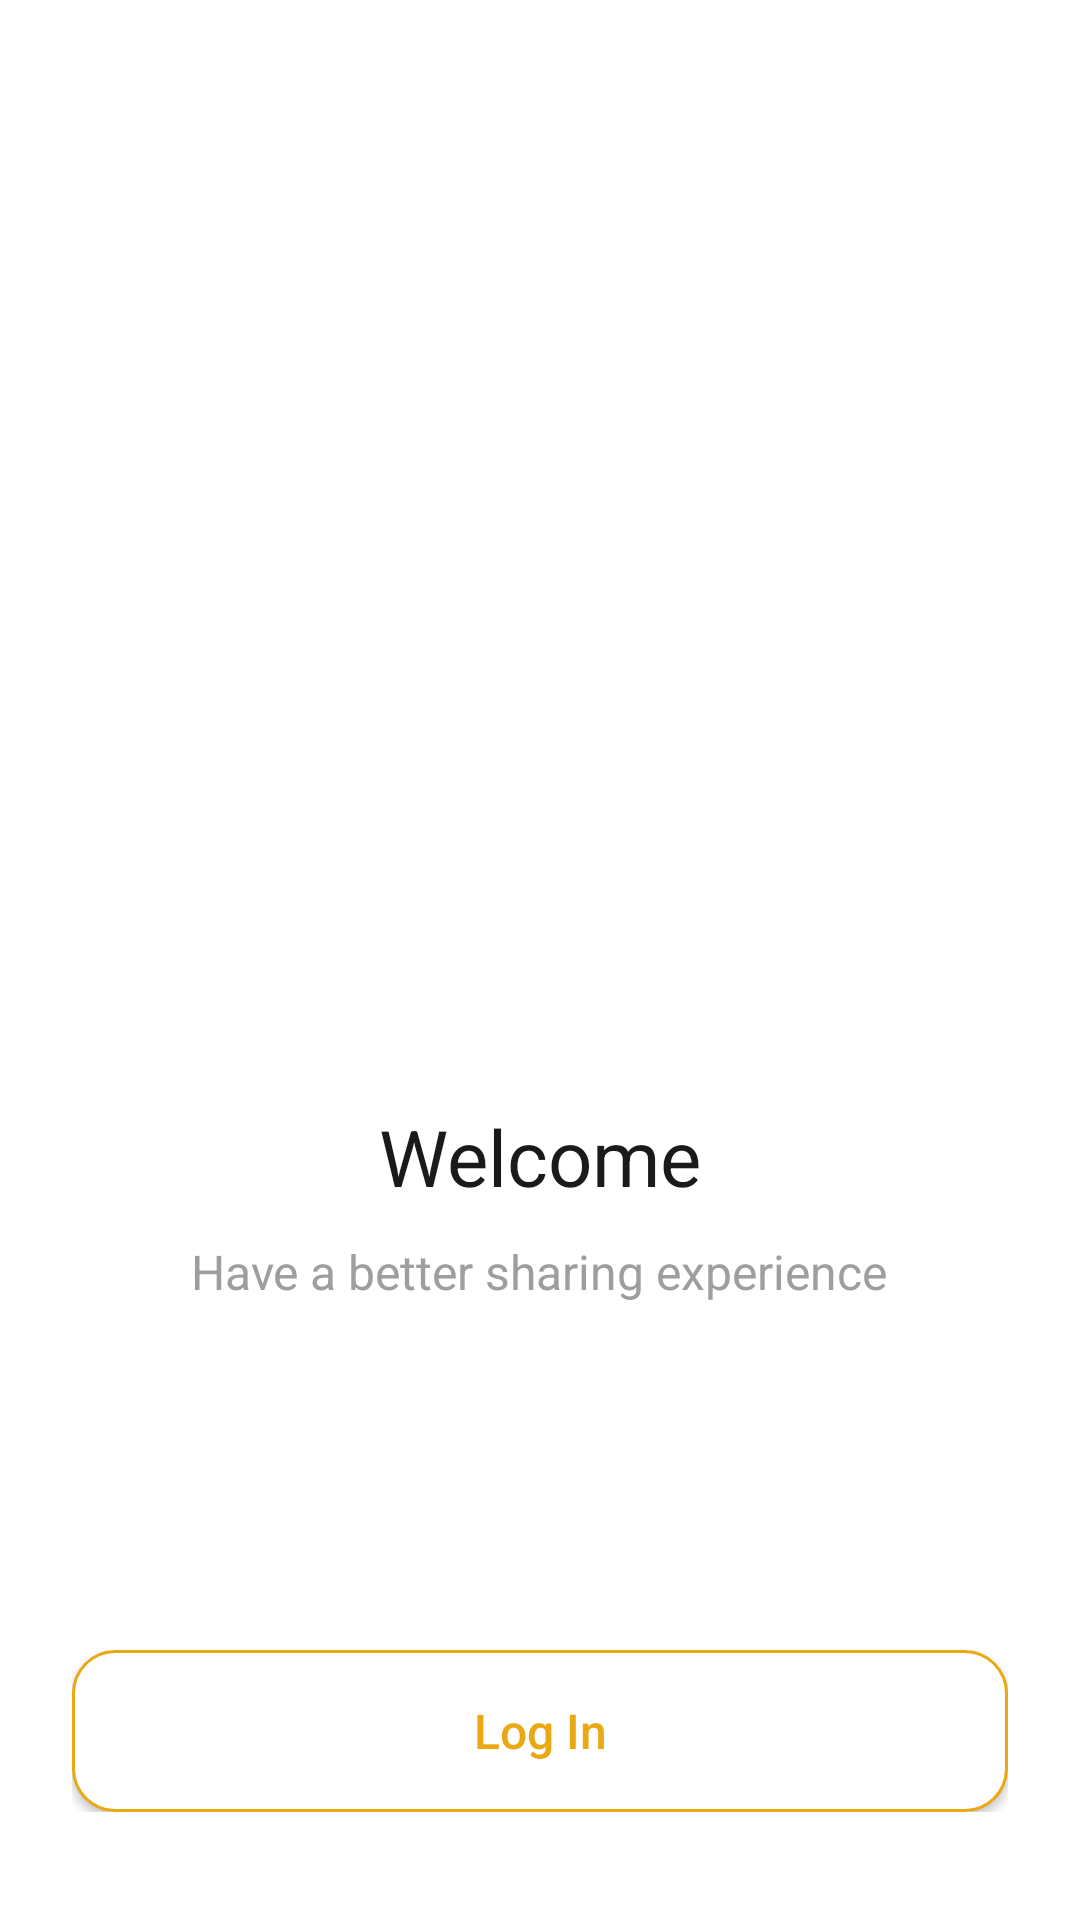

The Android layout XML behind this screen, and the referenced resources:
<!-- AndroidManifest.xml: application theme Theme.Test1 -->
<!-- res/layout/activity_welcome.xml -->
<?xml version="1.0" encoding="utf-8"?>
<LinearLayout xmlns:android="http://schemas.android.com/apk/res/android"
    xmlns:app="http://schemas.android.com/apk/res-auto"
    android:layout_width="match_parent"
    android:layout_height="match_parent"
    android:orientation="vertical"
    android:background="#FFFFFF"
    android:paddingLeft="24dp"
    android:paddingRight="24dp"
    android:paddingBottom="36dp">

    <LinearLayout
        android:layout_width="match_parent"
        android:layout_height="0dp"
        android:layout_weight="1"
        android:orientation="vertical"
        android:gravity="center_horizontal">

        <ImageView
            android:id="@+id/imageView"
            android:layout_width="match_parent"
            android:layout_height="320dp"
            android:layout_marginTop="20dp"
            android:scaleType="fitCenter"
            app:srcCompat="@drawable/gemini_generated_image_kq7g3ukq7g3ukq7g" />

        <TextView
            android:id="@+id/tvWelcomeTitle"
            android:layout_width="wrap_content"
            android:layout_height="wrap_content"
            android:layout_marginTop="28dp"
            android:fontFamily="sans-serif-thin"
            android:text="Welcome"
            android:textAppearance="@style/TextAppearance.AppCompat.Small"
            android:textColor="#1A1A1A"
            android:textSize="26sp"
            android:textStyle="bold" />

        <TextView
            android:id="@+id/tvWelcomeSubtitle"
            android:layout_width="wrap_content"
            android:layout_height="wrap_content"
            android:layout_marginTop="10dp"
            android:text="Have a better sharing experience"
            android:textColor="#9E9E9E"
            android:textSize="16sp" />

    </LinearLayout>

    <LinearLayout
        android:layout_width="match_parent"
        android:layout_height="wrap_content"
        android:orientation="vertical">

        <androidx.appcompat.widget.AppCompatButton
            android:id="@+id/btnCreateAccount"
            android:layout_width="match_parent"
            android:layout_height="54dp"
            android:text="Create an account"
            android:textAllCaps="false"
            android:textSize="16sp"
            android:textColor="#FFFFFF"
            android:background="@drawable/btn_primary_rounded" />

        <androidx.appcompat.widget.AppCompatButton
            android:id="@+id/btnLogIn"
            android:layout_width="match_parent"
            android:layout_height="54dp"
            android:layout_marginTop="14dp"
            android:text="Log In"
            android:textAllCaps="false"
            android:textSize="16sp"
            android:textColor="#EAA812"
            android:background="@drawable/btn_secondary_rounded" />

    </LinearLayout>

</LinearLayout>
<!-- resources referenced by this layout -->
<resources>
  <!-- drawable btn_secondary_rounded (drawable) -->
  <?xml version="1.0" encoding="utf-8"?>
  <shape xmlns:android="http://schemas.android.com/apk/res/android"
      android:shape="rectangle">
      <solid android:color="#FFFFFF" />
      <stroke android:width="1dp" android:color="#EAA812" />
      <corners android:radius="14dp" />
  </shape>
  <style name="Theme.Test1" parent="Theme.MaterialComponents.Light.NoActionBar">
      </style>
</resources>
